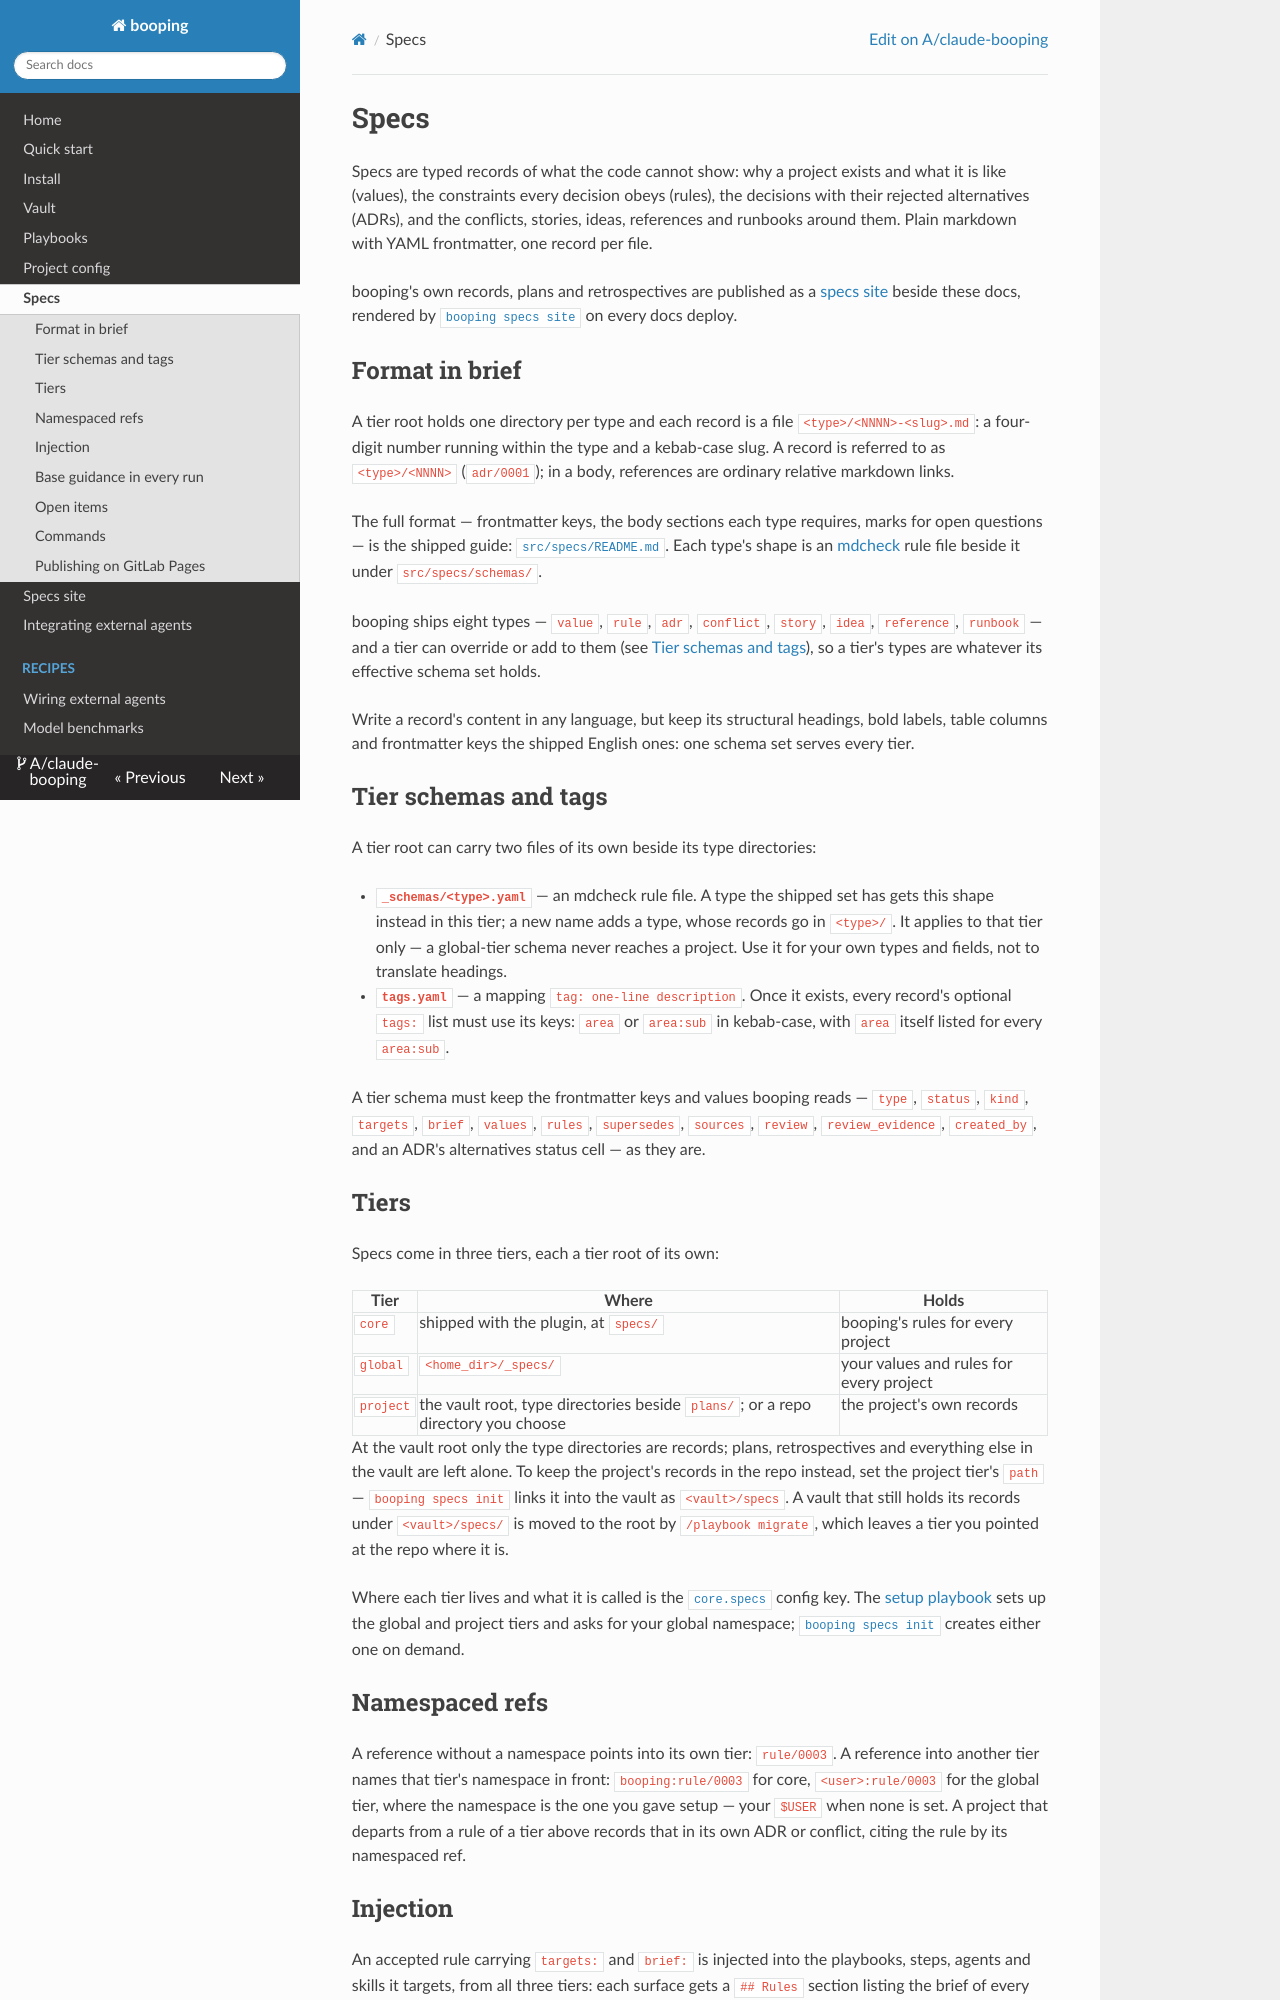

repository: A/claude-booping · page: specs/index.html · generator: mkdocs

# Specs

Specs are typed records of what the code cannot show: why a project exists and what it is like (values), the constraints every decision obeys (rules), the decisions with their rejected alternatives (ADRs), and the conflicts, stories, ideas, references and runbooks around them. Plain markdown with YAML frontmatter, one record per file.

booping's own records, plans and retrospectives are published as a [specs site](https://A.github.io/claude-booping/specs-site/) beside these docs, rendered by [`booping specs site`](#booping-specs-site) on every docs deploy.

## Format in brief

A tier root holds one directory per type and each record is a file `<type>/<NNNN>-<slug>.md`: a four-digit number running within the type and a kebab-case slug. A record is referred to as `<type>/<NNNN>` (`adr/0001`); in a body, references are ordinary relative markdown links.

The full format — frontmatter keys, the body sections each type requires, marks for open questions — is the shipped guide: [`src/specs/README.md`](https://github.com/A/claude-booping/blob/master/src/specs/README.md). Each type's shape is an [mdcheck](https://github.com/A/markdown-checker) rule file beside it under `src/specs/schemas/`.

booping ships eight types — `value`, `rule`, `adr`, `conflict`, `story`, `idea`, `reference`, `runbook` — and a tier can override or add to them (see [Tier schemas and tags](#tier-schemas-and-tags)), so a tier's types are whatever its effective schema set holds.

Write a record's content in any language, but keep its structural headings, bold labels, table columns and frontmatter keys the shipped English ones: one schema set serves every tier.

## Tier schemas and tags

A tier root can carry two files of its own beside its type directories:

- **`_schemas/<type>.yaml`** — an mdcheck rule file. A type the shipped set has gets this shape instead in this tier; a new name adds a type, whose records go in `<type>/`. It applies to that tier only — a global-tier schema never reaches a project. Use it for your own types and fields, not to translate headings.
- **`tags.yaml`** — a mapping `tag: one-line description`. Once it exists, every record's optional `tags:` list must use its keys: `area` or `area:sub` in kebab-case, with `area` itself listed for every `area:sub`.

A tier schema must keep the frontmatter keys and values booping reads — `type`, `status`, `kind`, `targets`, `brief`, `values`, `rules`, `supersedes`, `sources`, `review`, `review_evidence`, `created_by`, and an ADR's alternatives status cell — as they are.

## Tiers

Specs come in three tiers, each a tier root of its own:

| Tier      | Where                                                                                     | Holds                                            |
|-----------|-------------------------------------------------------------------------------------------|--------------------------------------------------|
| `core`    | shipped with the plugin, at `specs/`                                                      | booping's rules for every project                |
| `global`  | `<home_dir>/_specs/`                                                                      | your values and rules for every project          |
| `project` | the vault root, type directories beside `plans/`; or a repo directory you choose          | the project's own records                        |

At the vault root only the type directories are records; plans, retrospectives and everything else in the vault are left alone. To keep the project's records in the repo instead, set the project tier's `path` — `booping specs init` links it into the vault as `<vault>/specs`. A vault that still holds its records under `<vault>/specs/` is moved to the root by `/playbook migrate`, which leaves a tier you pointed at the repo where it is.

Where each tier lives and what it is called is the [`core.specs`](project_config.md#corespecs) config key. The [setup playbook](install.md#create-the-project-vault) sets up the global and project tiers and asks for your global namespace; [`booping specs init`](#booping-specs-init) creates either one on demand.

## Namespaced refs

A reference without a namespace points into its own tier: `rule/0003`. A reference into another tier names that tier's namespace in front: `booping:rule/0003` for core, `<user>:rule/0003` for the global tier, where the namespace is the one you gave setup — your `$USER` when none is set. A project that departs from a rule of a tier above records that in its own ADR or conflict, citing the rule by its namespaced ref.

## Injection

An accepted rule carrying `targets:` and `brief:` is injected into the playbooks, steps, agents and skills it targets, from all three tiers: each surface gets a `## Rules` section listing the brief of every matching rule with a link to its record. Target forms, the section shape, the ref and link per tier and the `--no-rules` opt-out are in [Playbooks → Rules](playbook.md#rules).
